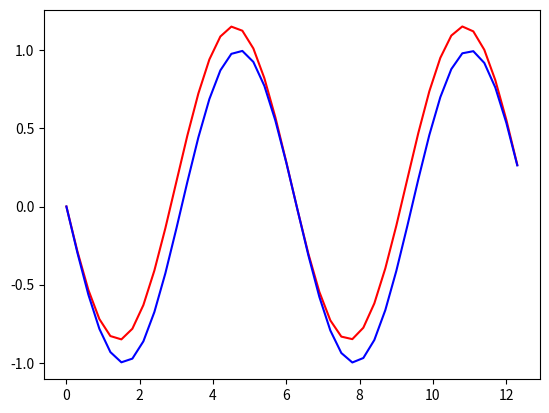

Here is the Python script that generated this plot:
import numpy as np
import matplotlib.pyplot as plt

x = np.arange(0, np.pi*4,0.3)
y = np.zeros(len(x))
y[0] = 0 
dx=0.3

for i in range(1, len(x)):
    y[i] = y[i-1] - dx * np.cos(x[i])

plt.plot(x, y, '-r', label = 'fit')
plt.plot(x,-np.sin(x), '-b', label = 'fit')
plt.show()

